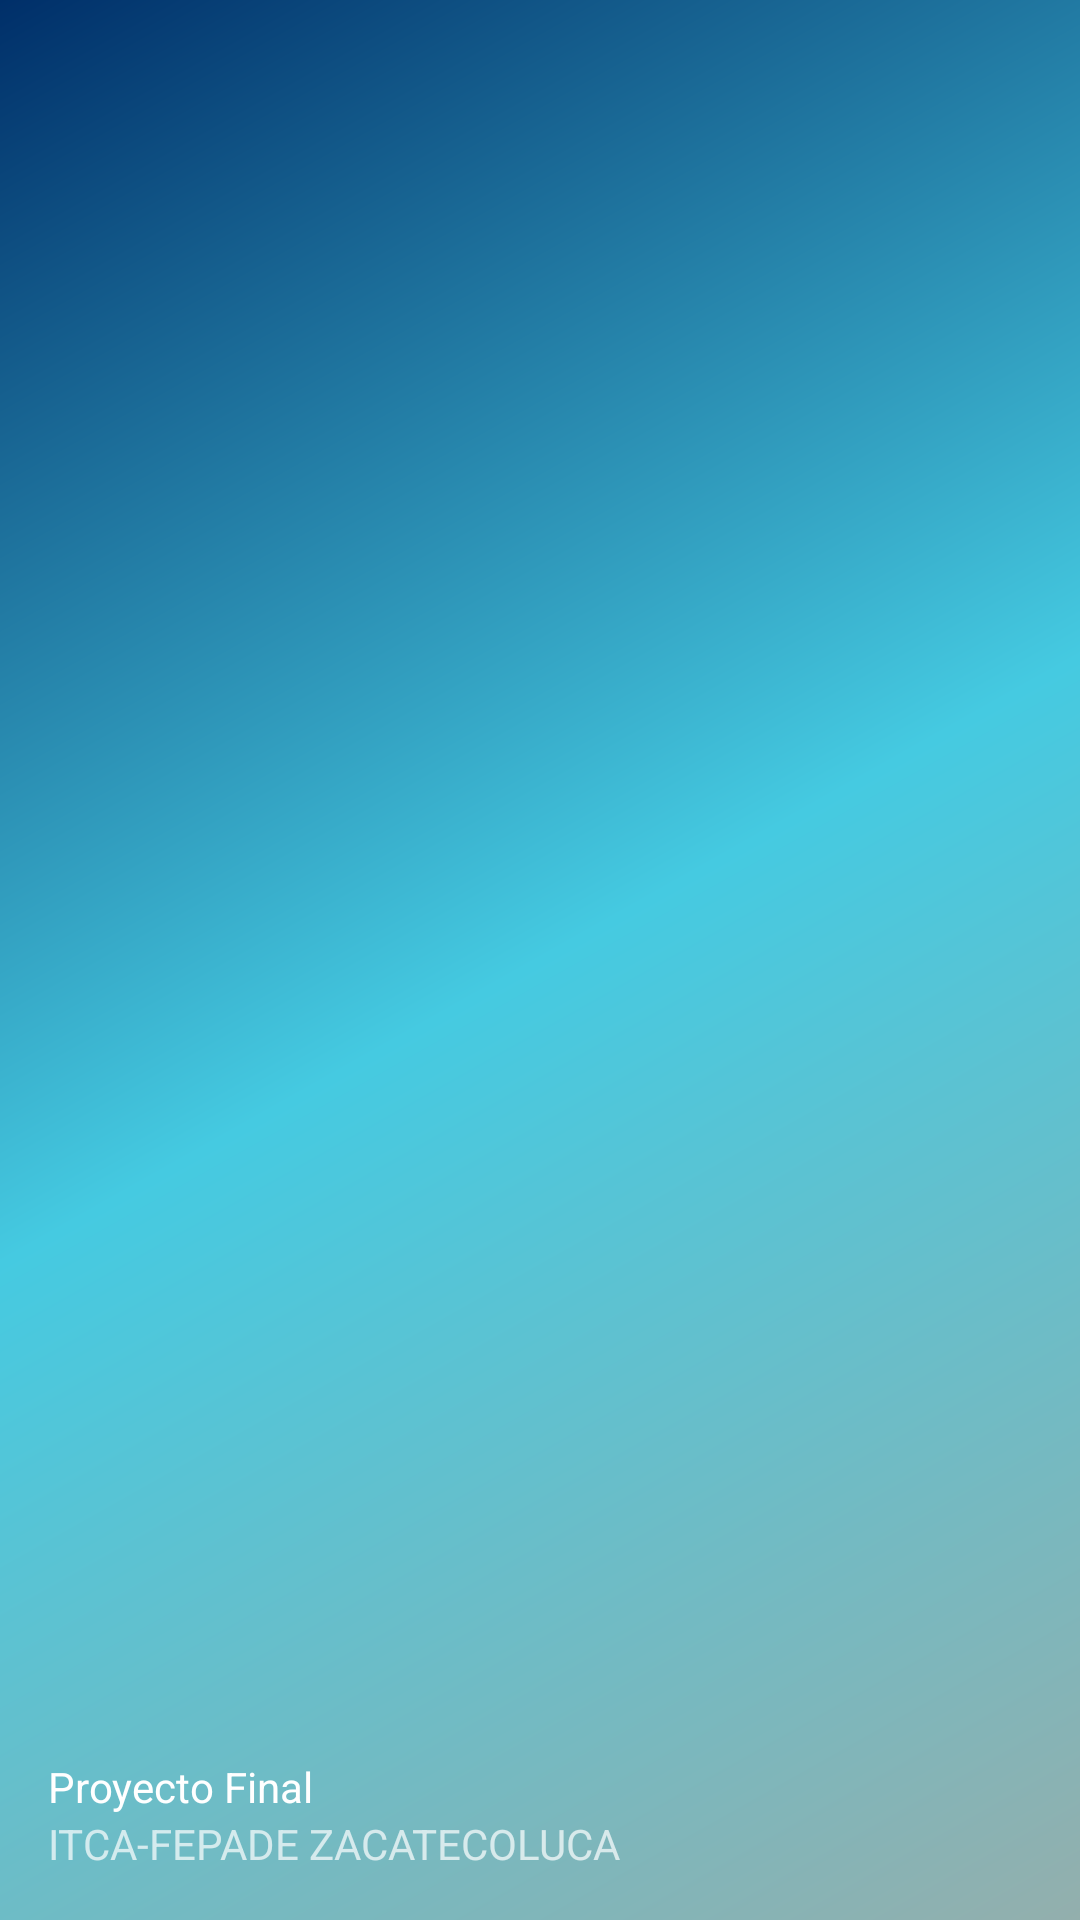

This screen was rendered from an Android layout file. Write that file and the resources it references.
<!-- AndroidManifest.xml: application theme AppTheme.NoActionBar -->
<!-- res/layout/nav_header_home.xml -->
<?xml version="1.0" encoding="utf-8"?>
<LinearLayout xmlns:android="http://schemas.android.com/apk/res/android"
    xmlns:app="http://schemas.android.com/apk/res-auto"
    android:layout_width="match_parent"
    android:layout_height="@dimen/nav_header_height"
    android:background="@drawable/side_nav_bar"
    android:gravity="bottom"
    android:orientation="vertical"
    android:paddingLeft="@dimen/activity_horizontal_margin"
    android:paddingTop="@dimen/activity_vertical_margin"
    android:paddingRight="@dimen/activity_horizontal_margin"
    android:paddingBottom="@dimen/activity_vertical_margin"
    android:theme="@style/ThemeOverlay.AppCompat.Dark">

    <ImageView
        android:id="@+id/imageView"
        android:layout_width="150dp"
        android:layout_height="100dp"
        android:contentDescription="@string/nav_header_desc"
        android:paddingTop="@dimen/nav_header_vertical_spacing"
        app:srcCompat="@drawable/ic_register_hero" />

    <TextView
        android:layout_width="match_parent"
        android:layout_height="wrap_content"
        android:paddingTop="@dimen/nav_header_vertical_spacing"
        android:text="@string/nav_header_title"
        android:textAppearance="@style/TextAppearance.AppCompat.Body1" />

    <TextView
        android:id="@+id/textView"
        android:layout_width="wrap_content"
        android:layout_height="wrap_content"
        android:text="@string/nav_header_subtitle" />
</LinearLayout>
<!-- resources referenced by this layout -->
<resources>
  <dimen name="activity_horizontal_margin">16dp</dimen>
  <dimen name="activity_vertical_margin">16dp</dimen>
  <dimen name="nav_header_height">200dp</dimen>
  <dimen name="nav_header_vertical_spacing">12dp</dimen>
  <!-- drawable side_nav_bar (drawable) -->
  <shape xmlns:android="http://schemas.android.com/apk/res/android"
      android:shape="rectangle">
      <gradient
          android:angle="135"
          android:centerColor="#45CAE1"
          android:endColor="#002F69"
          android:startColor="#93AFAD"
          android:type="linear" />
  </shape>
  <string name="nav_header_desc">Navigation header</string>
  <string name="nav_header_subtitle">ITCA-FEPADE ZACATECOLUCA</string>
  <string name="nav_header_title">Proyecto Final</string>
  <style name="AppTheme.NoActionBar">
          <item name="windowActionBar">false</item>
          <item name="windowNoTitle">true</item>
      </style>
</resources>
